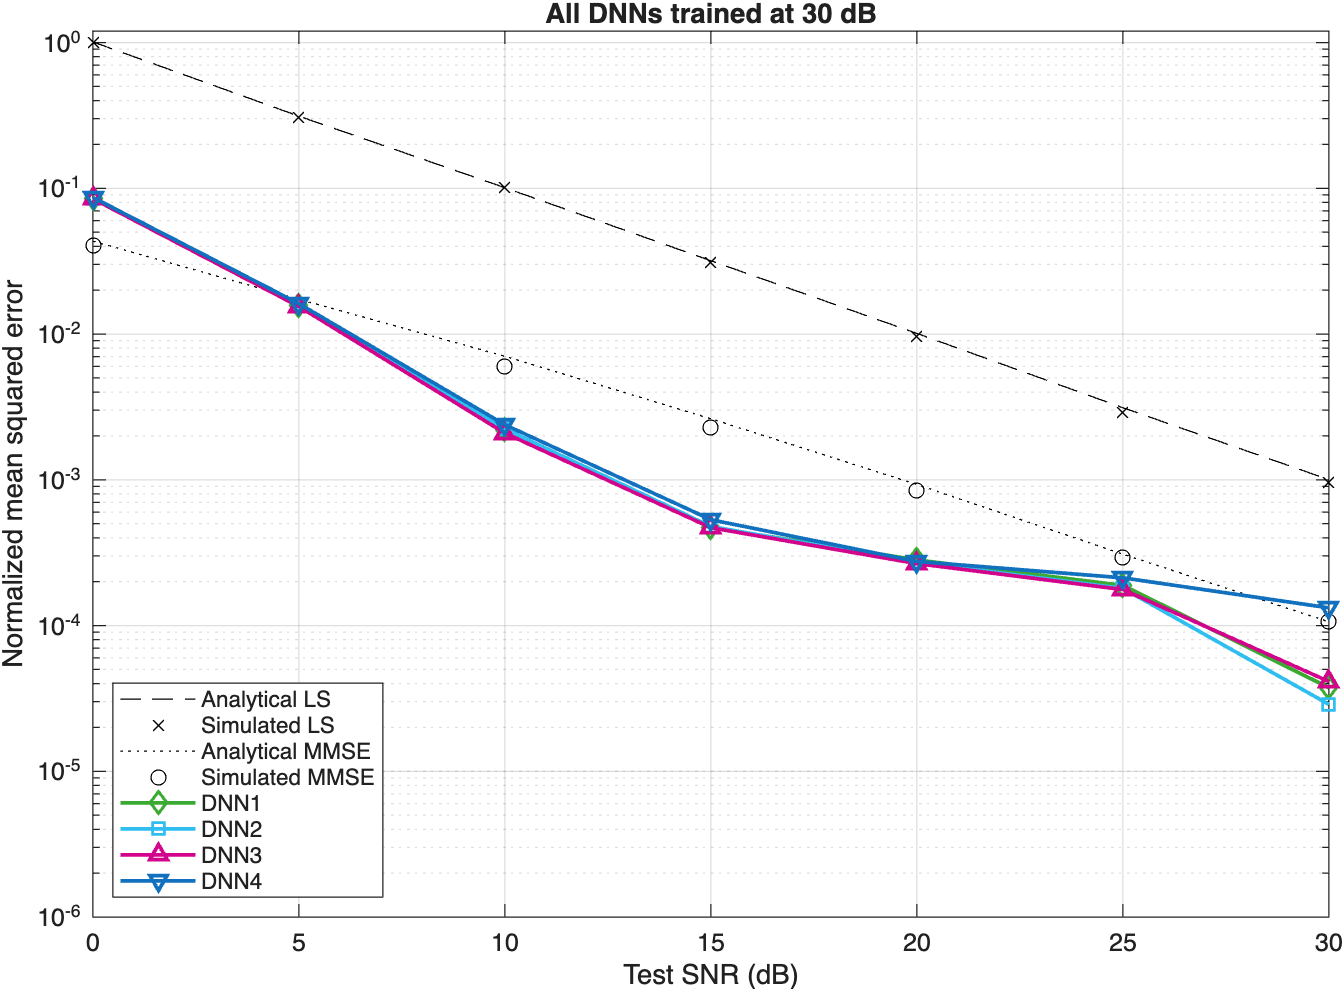

Values plotted in this chart, from the file beside it:
SNR_dB, Analytical_LS, Simulation_LS, Analytical_MMSE, Simulation_MMSE, DNN1_30dB_repo, DNN1_30dB_energy, DNN2_30dB_repo, DNN2_30dB_energy, DNN3_30dB_repo, DNN3_30dB_energy, DNN4_30dB_repo, DNN4_30dB_energy
0, 1.009, 0.9975, 0.04336, 0.04077, 0.08545, 0.08589, 0.08547, 0.0859, 0.08472, 0.08546, 0.08651, 0.08708
5, 0.3123, 0.3077, 0.01732, 0.01554, 0.01558, 0.01585, 0.01579, 0.01608, 0.01543, 0.01604, 0.01614, 0.01668
10, 0.1009, 0.1007, 0.007035, 0.006006, 0.002219, 0.002383, 0.002235, 0.002441, 0.002087, 0.002416, 0.002384, 0.00273
15, 0.03181, 0.03089, 0.002623, 0.002279, 0.0004725, 0.0009, 0.0004778, 0.0009026, 0.0004688, 0.0009037, 0.0005319, 0.001146
20, 0.01009, 0.009576, 0.0009272, 0.000848, 0.0002818, 0.0005068, 0.0002712, 0.0004699, 0.0002659, 0.0005205, 0.000275, 0.0006231
25, 0.003119, 0.002883, 0.0003088, 0.0002942, 0.0001884, 0.000302, 0.0001797, 0.000281, 0.0001764, 0.0003244, 0.0002123, 0.0004589
30, 0.001002, 0.0009635, 0.0001058, 0.0001057, 3.74218393431617e-05, 8.22987488088779e-05, 2.87400091957215e-05, 7.36125379644042e-05, 4.12553467765492e-05, 0.0001347, 0.0001322, 0.0002278
